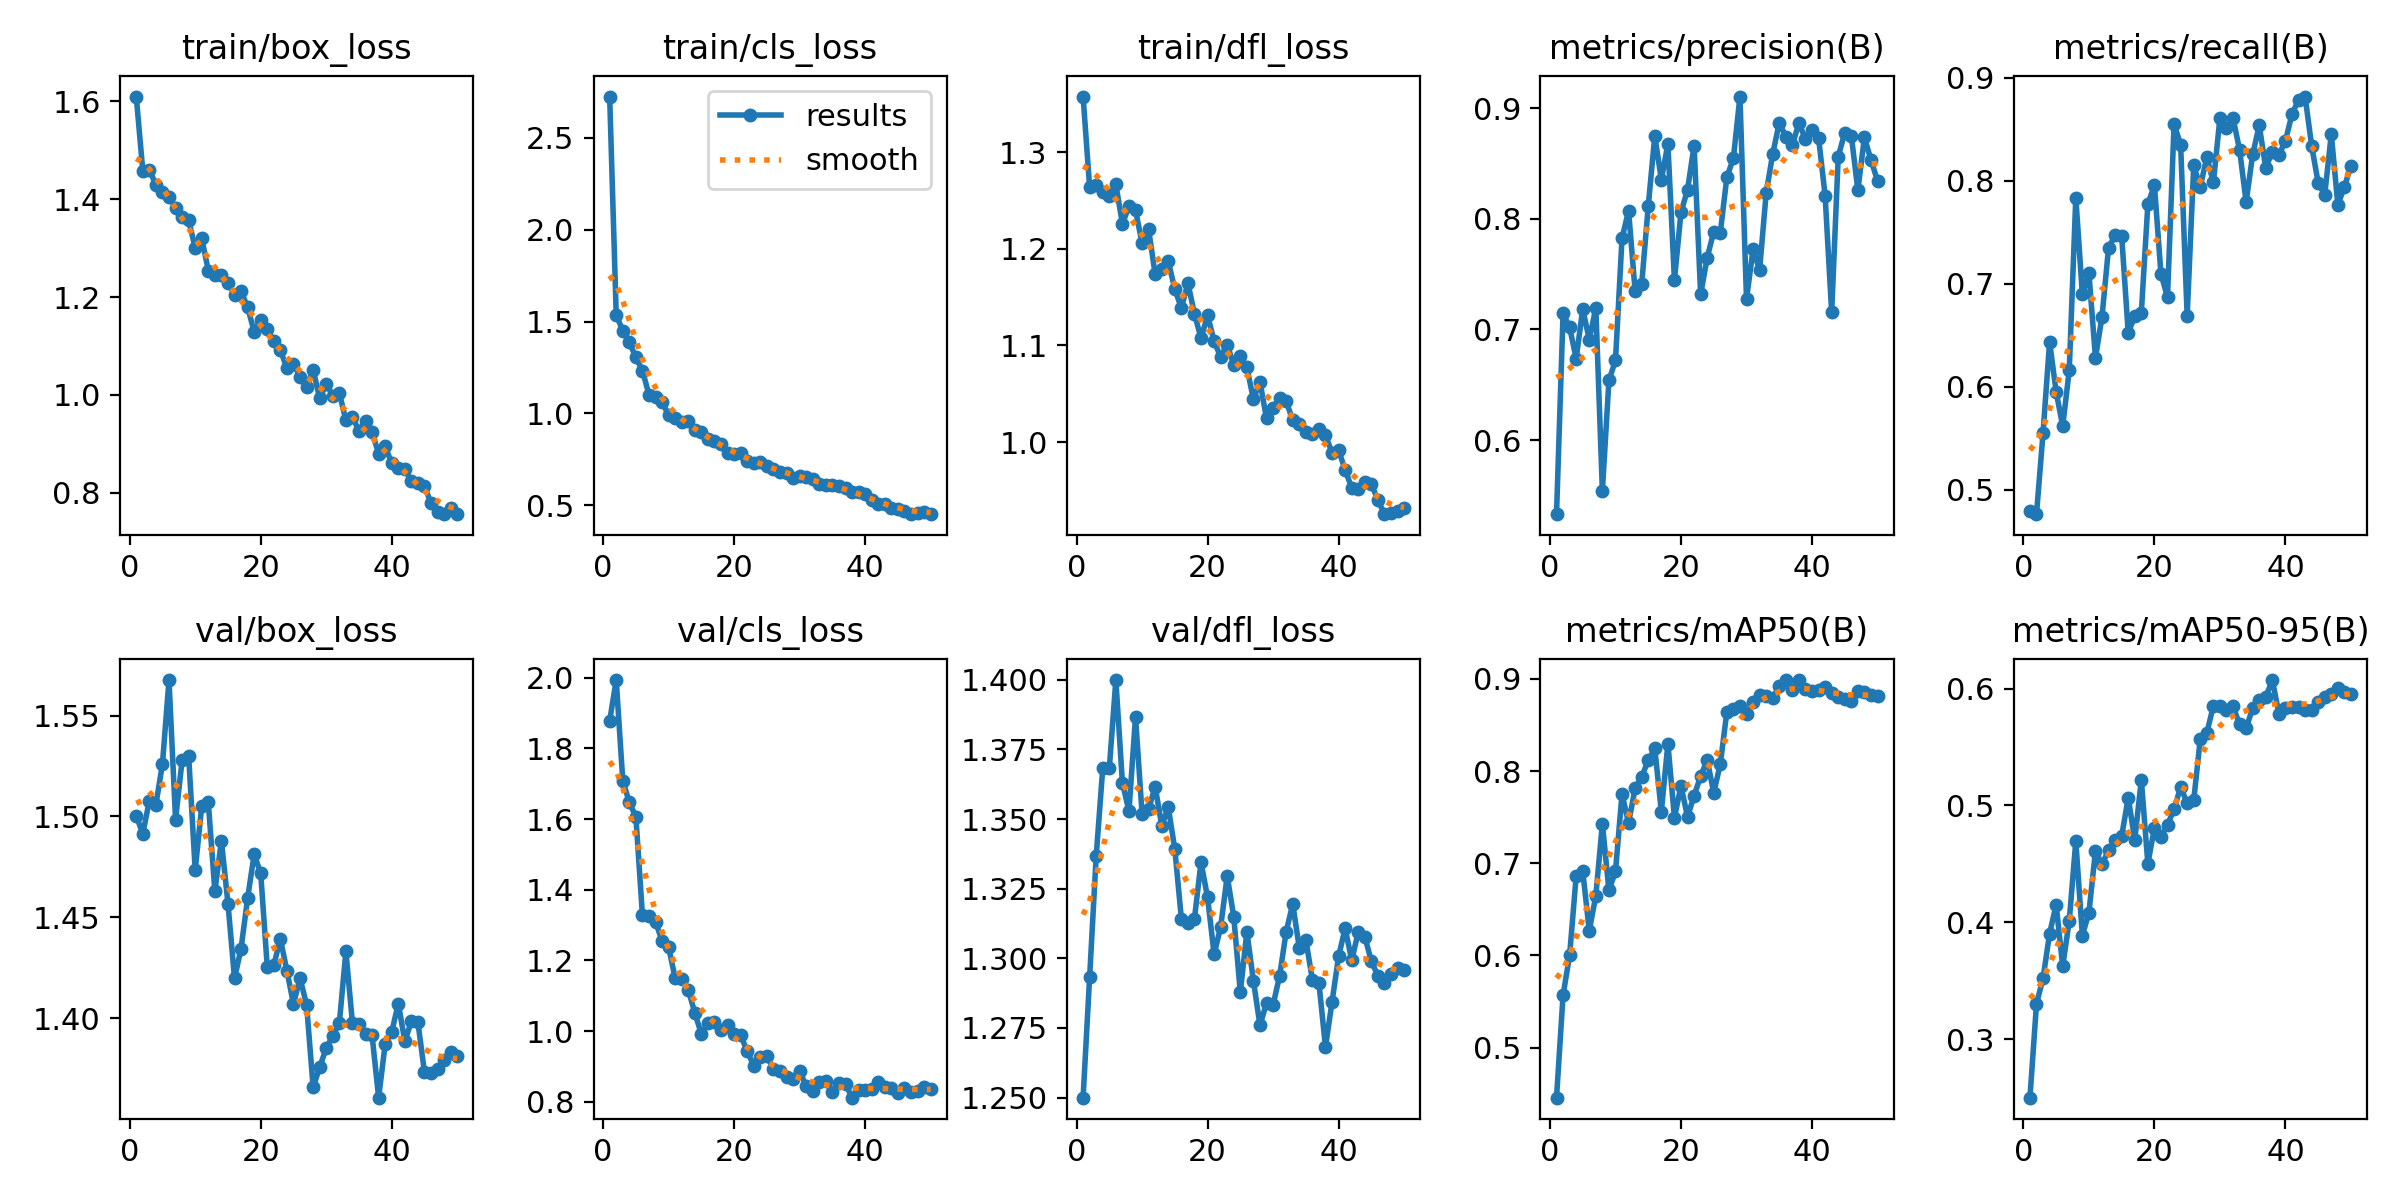

Data behind this chart, as committed beside it:
epoch, time, train/box_loss, train/cls_loss, train/dfl_loss, metrics/precision(B), metrics/recall(B), metrics/mAP50(B), metrics/mAP50-95(B), val/box_loss, val/cls_loss, val/dfl_loss, lr/pg0, lr/pg1, lr/pg2
1, 70.24, 1.609, 2.725, 1.357, 0.5332, 0.4792, 0.4458, 0.2499, 1.5, 1.878, 1.25, 0.0001688, 0.0001688, 0.0001688
2, 123.7, 1.458, 1.537, 1.264, 0.7147, 0.4762, 0.557, 0.3301, 1.491, 1.994, 1.293, 0.0003369, 0.0003369, 0.0003369
3, 200.6, 1.46, 1.45, 1.266, 0.7019, 0.5551, 0.6003, 0.352, 1.508, 1.709, 1.337, 0.0004982, 0.0004982, 0.0004982
4, 234.7, 1.429, 1.387, 1.258, 0.6737, 0.6438, 0.6861, 0.3903, 1.506, 1.647, 1.368, 0.0005879, 0.0005879, 0.0005879
5, 266.8, 1.414, 1.306, 1.255, 0.7184, 0.595, 0.6915, 0.415, 1.526, 1.607, 1.368, 0.0005755, 0.0005755, 0.0005755
6, 286.2, 1.405, 1.233, 1.267, 0.6908, 0.5618, 0.6268, 0.3624, 1.568, 1.328, 1.4, 0.0005631, 0.0005631, 0.0005631
7, 309.9, 1.382, 1.103, 1.226, 0.7195, 0.6159, 0.6649, 0.4012, 1.498, 1.326, 1.363, 0.0005508, 0.0005508, 0.0005508
8, 328.4, 1.362, 1.088, 1.244, 0.5542, 0.7836, 0.743, 0.4694, 1.528, 1.31, 1.353, 0.0005384, 0.0005384, 0.0005384
9, 353.3, 1.357, 1.064, 1.24, 0.654, 0.6899, 0.6705, 0.3886, 1.53, 1.255, 1.387, 0.000526, 0.000526, 0.000526
10, 371.6, 1.3, 0.9896, 1.206, 0.672, 0.7106, 0.6913, 0.4081, 1.473, 1.237, 1.352, 0.0005136, 0.0005136, 0.0005136
11, 401.1, 1.32, 0.9748, 1.22, 0.7825, 0.6281, 0.775, 0.461, 1.505, 1.15, 1.354, 0.0005012, 0.0005012, 0.0005012
12, 418.1, 1.254, 0.9538, 1.174, 0.8072, 0.668, 0.7435, 0.4495, 1.507, 1.148, 1.362, 0.0004889, 0.0004889, 0.0004889
13, 443.3, 1.246, 0.957, 1.179, 0.7346, 0.735, 0.7815, 0.4617, 1.463, 1.116, 1.348, 0.0004765, 0.0004765, 0.0004765
14, 460.3, 1.245, 0.9086, 1.187, 0.7407, 0.747, 0.7936, 0.4706, 1.488, 1.052, 1.354, 0.0004641, 0.0004641, 0.0004641
15, 479.9, 1.23, 0.8965, 1.158, 0.8113, 0.7466, 0.8117, 0.4736, 1.457, 0.9912, 1.339, 0.0004518, 0.0004518, 0.0004518
16, 500.4, 1.204, 0.8599, 1.139, 0.875, 0.6525, 0.8244, 0.5065, 1.42, 1.022, 1.314, 0.0004394, 0.0004394, 0.0004394
17, 527.1, 1.212, 0.8511, 1.164, 0.8354, 0.6683, 0.7559, 0.4705, 1.434, 1.027, 1.313, 0.000427, 0.000427, 0.000427
18, 546, 1.179, 0.8334, 1.133, 0.8677, 0.6718, 0.8296, 0.5219, 1.459, 1.004, 1.314, 0.0004146, 0.0004146, 0.0004146
19, 565, 1.129, 0.7852, 1.107, 0.7446, 0.7772, 0.7495, 0.45, 1.481, 1.018, 1.335, 0.0004022, 0.0004022, 0.0004022
20, 582.4, 1.154, 0.781, 1.131, 0.8059, 0.7959, 0.7838, 0.4808, 1.472, 0.9931, 1.322, 0.0003899, 0.0003899, 0.0003899
21, 601.2, 1.135, 0.7823, 1.104, 0.8262, 0.7094, 0.7503, 0.4733, 1.425, 0.9881, 1.301, 0.0003775, 0.0003775, 0.0003775
22, 618.1, 1.11, 0.7398, 1.088, 0.8661, 0.6871, 0.7732, 0.4836, 1.426, 0.9427, 1.311, 0.0003651, 0.0003651, 0.0003651
23, 645.8, 1.091, 0.7298, 1.101, 0.7316, 0.855, 0.7944, 0.4965, 1.439, 0.9019, 1.33, 0.0003527, 0.0003527, 0.0003527
24, 662.7, 1.055, 0.7349, 1.079, 0.7649, 0.8353, 0.812, 0.5158, 1.423, 0.9271, 1.315, 0.0003404, 0.0003404, 0.0003404
25, 679.9, 1.064, 0.7161, 1.089, 0.7884, 0.6687, 0.7764, 0.5019, 1.407, 0.9292, 1.288, 0.000328, 0.000328, 0.000328
26, 697.1, 1.037, 0.6959, 1.077, 0.7874, 0.8149, 0.8075, 0.5043, 1.42, 0.8935, 1.31, 0.0003156, 0.0003156, 0.0003156
27, 714.6, 1.015, 0.6795, 1.044, 0.8375, 0.7942, 0.8642, 0.5568, 1.407, 0.8863, 1.292, 0.0003033, 0.0003033, 0.0003033
28, 732.2, 1.052, 0.6766, 1.062, 0.8547, 0.8231, 0.8671, 0.562, 1.366, 0.8712, 1.276, 0.0002909, 0.0002909, 0.0002909
29, 750.8, 0.9933, 0.6478, 1.024, 0.9104, 0.7985, 0.87, 0.5851, 1.375, 0.8655, 1.284, 0.0002785, 0.0002785, 0.0002785
30, 770.7, 1.023, 0.6606, 1.035, 0.7274, 0.8612, 0.8614, 0.5854, 1.385, 0.8875, 1.283, 0.0002661, 0.0002661, 0.0002661
31, 790.5, 0.9986, 0.6544, 1.046, 0.7723, 0.8511, 0.8751, 0.5815, 1.391, 0.844, 1.294, 0.0002538, 0.0002538, 0.0002538
32, 822.6, 1.004, 0.6435, 1.042, 0.7537, 0.861, 0.8822, 0.5848, 1.397, 0.8308, 1.31, 0.0002414, 0.0002414, 0.0002414
33, 847.5, 0.9484, 0.6139, 1.022, 0.8232, 0.83, 0.8811, 0.5693, 1.433, 0.8562, 1.32, 0.000229, 0.000229, 0.000229
34, 864.8, 0.955, 0.6126, 1.019, 0.8586, 0.7795, 0.879, 0.5661, 1.398, 0.8596, 1.304, 0.0002166, 0.0002166, 0.0002166
35, 888.1, 0.927, 0.6105, 1.01, 0.8867, 0.8257, 0.8919, 0.5833, 1.397, 0.8282, 1.307, 0.0002043, 0.0002043, 0.0002043
36, 905.3, 0.9479, 0.6057, 1.009, 0.8742, 0.8538, 0.8982, 0.5905, 1.392, 0.8526, 1.292, 0.0001919, 0.0001919, 0.0001919
37, 928.9, 0.9243, 0.5943, 1.014, 0.8667, 0.8124, 0.8881, 0.5928, 1.391, 0.8507, 1.291, 0.0001795, 0.0001795, 0.0001795
38, 946.3, 0.8802, 0.5736, 1.007, 0.8865, 0.8285, 0.8986, 0.6072, 1.36, 0.8116, 1.268, 0.0001671, 0.0001671, 0.0001671
39, 973, 0.8949, 0.5716, 0.9892, 0.8721, 0.8251, 0.8887, 0.5786, 1.387, 0.8342, 1.284, 0.0001547, 0.0001547, 0.0001547
40, 991.1, 0.8605, 0.5601, 0.9917, 0.8806, 0.8389, 0.8865, 0.5832, 1.393, 0.8339, 1.301, 0.0001424, 0.0001424, 0.0001424
41, 1055, 0.8519, 0.5312, 0.9711, 0.8733, 0.8648, 0.8881, 0.5844, 1.407, 0.8362, 1.311, 0.00013, 0.00013, 0.00013
42, 1073, 0.8492, 0.5075, 0.9528, 0.8209, 0.8787, 0.8915, 0.5843, 1.389, 0.8567, 1.299, 0.0001176, 0.0001176, 0.0001176
43, 1092, 0.8236, 0.5051, 0.9512, 0.7154, 0.8819, 0.8849, 0.5815, 1.398, 0.841, 1.309, 0.0001052, 0.0001052, 0.0001052
44, 1109, 0.8198, 0.4875, 0.9583, 0.8561, 0.834, 0.88, 0.5813, 1.398, 0.8375, 1.308, 9.2875e-05, 9.2875e-05, 9.2875e-05
45, 1127, 0.8141, 0.4822, 0.9567, 0.8778, 0.7979, 0.8779, 0.5887, 1.373, 0.8238, 1.299, 8.05e-05, 8.05e-05, 8.05e-05
46, 1144, 0.779, 0.4697, 0.9398, 0.875, 0.7866, 0.8758, 0.593, 1.373, 0.8376, 1.294, 6.8125e-05, 6.8125e-05, 6.8125e-05
47, 1161, 0.7609, 0.4546, 0.9254, 0.8258, 0.8452, 0.8873, 0.5954, 1.375, 0.8274, 1.291, 5.575e-05, 5.575e-05, 5.575e-05
48, 1178, 0.7567, 0.457, 0.9267, 0.8737, 0.7768, 0.8852, 0.6, 1.379, 0.8316, 1.294, 4.3375e-05, 4.3375e-05, 4.3375e-05
49, 1195, 0.7684, 0.4642, 0.9288, 0.8531, 0.7942, 0.8824, 0.5974, 1.383, 0.8429, 1.296, 3.1e-05, 3.1e-05, 3.1e-05
50, 1212, 0.7575, 0.452, 0.9314, 0.8345, 0.8144, 0.881, 0.5952, 1.381, 0.8351, 1.296, 1.8625e-05, 1.8625e-05, 1.8625e-05
